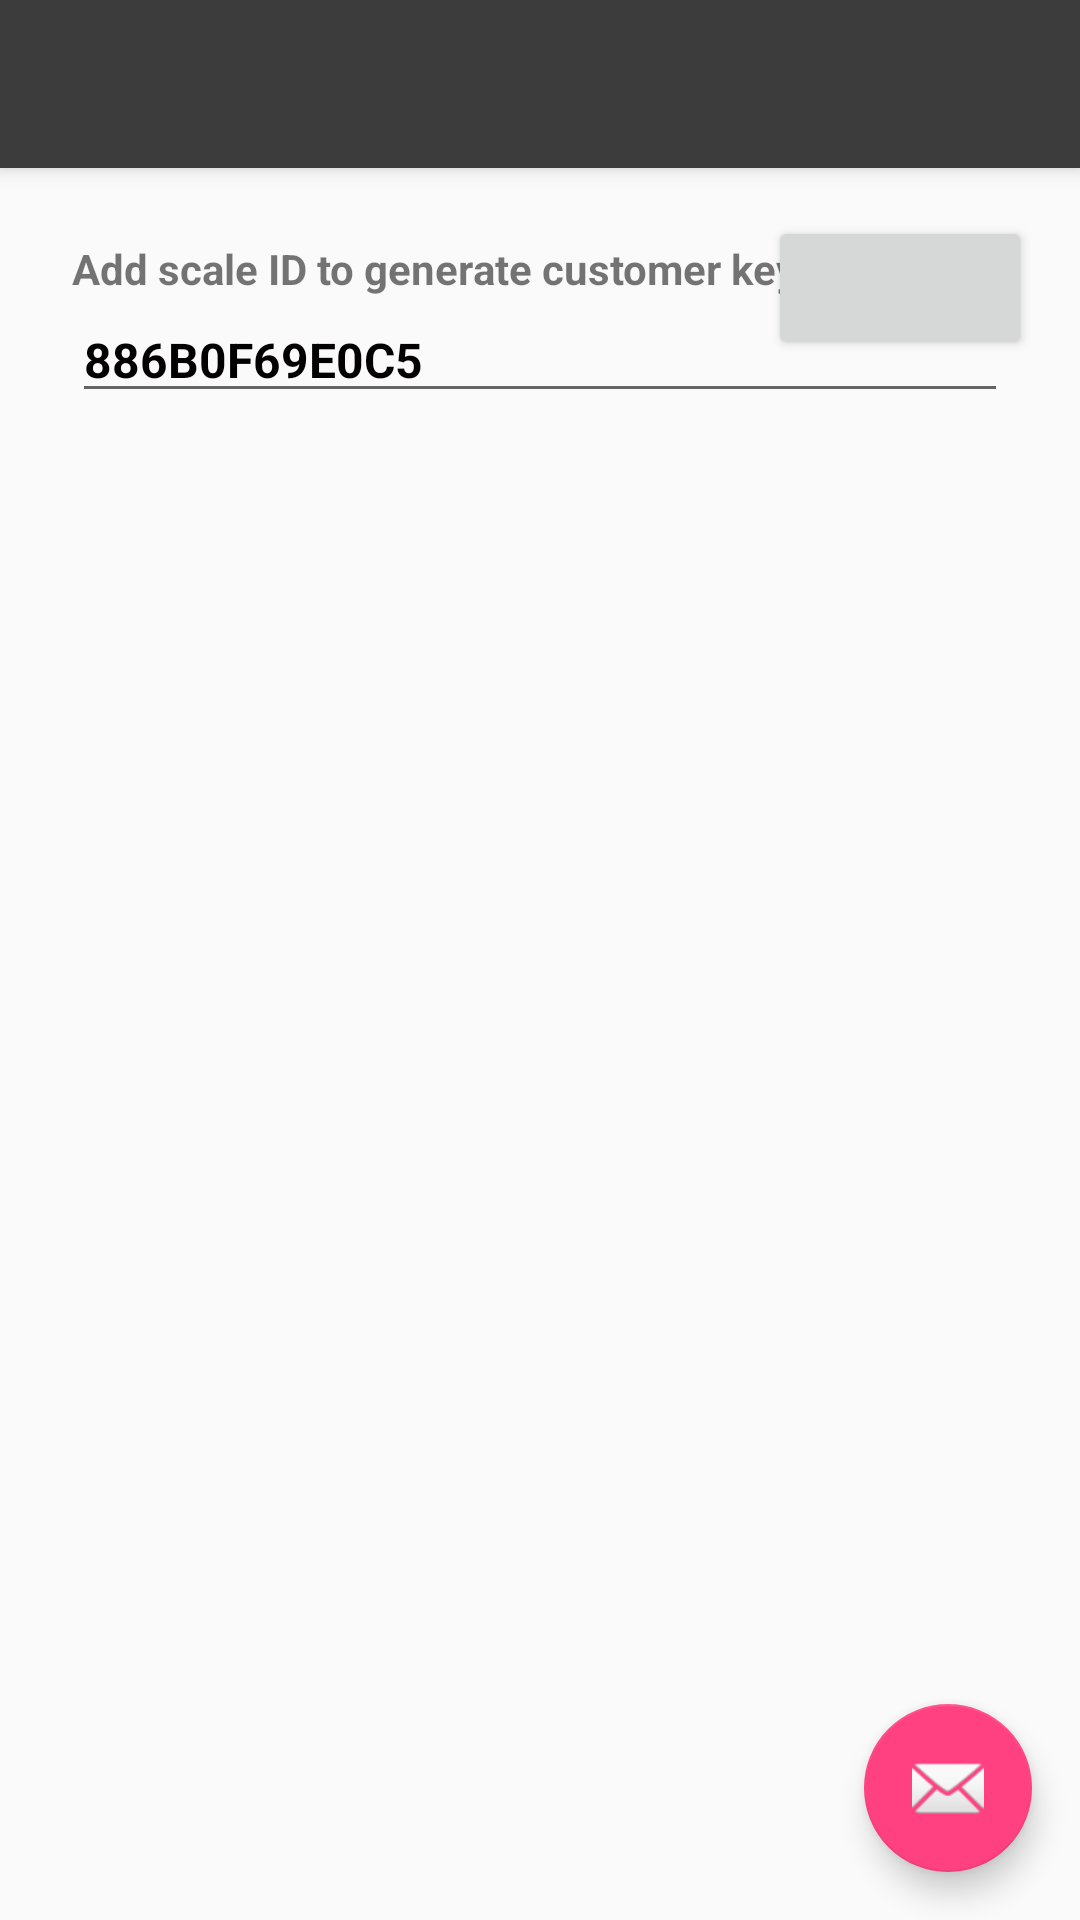

Write the Android layout XML for this screen, with the resource values it uses.
<!-- AndroidManifest.xml: application theme AppTheme -->
<!-- res/layout/activity_generate_key.xml -->
<?xml version="1.0" encoding="utf-8"?>
<android.support.design.widget.CoordinatorLayout xmlns:android="http://schemas.android.com/apk/res/android"
    xmlns:app="http://schemas.android.com/apk/res-auto"

    android:layout_width="match_parent"
    android:layout_height="match_parent">

    <android.support.design.widget.AppBarLayout
        android:layout_width="match_parent"
        android:layout_height="wrap_content"
        android:theme="@style/AppTheme.AppBarOverlay">

        <android.support.v7.widget.Toolbar
            android:id="@+id/toolbar"
            android:layout_width="match_parent"
            android:layout_height="?attr/actionBarSize"
            android:background="?attr/colorPrimary"
            app:popupTheme="@style/AppTheme.PopupOverlay" />

    </android.support.design.widget.AppBarLayout>

    <include layout="@layout/content_generate_key" />

    <android.support.design.widget.FloatingActionButton
        android:id="@+id/fab"
        android:layout_width="wrap_content"
        android:layout_height="wrap_content"
        android:layout_gravity="bottom|end"
        android:layout_margin="@dimen/fab_margin"
        app:srcCompat="@android:drawable/ic_dialog_email" />

</android.support.design.widget.CoordinatorLayout>
<!-- res/layout/content_generate_key.xml (included above) -->
<?xml version="1.0" encoding="utf-8"?>
<android.support.constraint.ConstraintLayout xmlns:android="http://schemas.android.com/apk/res/android"
    xmlns:app="http://schemas.android.com/apk/res-auto"
    xmlns:tools="http://schemas.android.com/tools"
    android:layout_width="match_parent"
    android:layout_height="match_parent"
    android:padding="16dp"
    app:layout_behavior="@string/appbar_scrolling_view_behavior"
    tools:showIn="@layout/activity_generate_key">

    <Button android:id="@+id/btnTemp"
        android:layout_width="wrap_content"
        android:layout_height="wrap_content"
        app:layout_constraintEnd_toEndOf="parent"
        app:layout_constraintTop_toTopOf="parent"/>

    <EditText
        android:id="@+id/txtScaleId"
        android:layout_width="0dp"
        android:layout_height="wrap_content"
        android:layout_marginEnd="8dp"
        android:layout_marginStart="8dp"
        android:inputType="text"
        android:textColor="#020000"
        android:textSize="16sp"
        android:text="886B0F69E0C5"
        android:textStyle="bold"
        app:layout_constraintEnd_toEndOf="parent"
        app:layout_constraintStart_toStartOf="parent"
        app:layout_constraintTop_toBottomOf="@+id/textHeaderAddScaleId" />

    <ImageView
        android:id="@+id/qrImage"
        android:layout_width="0dp"
        android:layout_height="0dp"
        android:layout_marginBottom="16dp"
        android:layout_marginEnd="16dp"
        android:layout_marginStart="16dp"
        android:layout_marginTop="16dp"
        android:scaleType="fitCenter"
        app:layout_constraintBottom_toTopOf="@+id/guideKey"
        app:layout_constraintEnd_toEndOf="parent"
        app:layout_constraintStart_toStartOf="parent"
        app:layout_constraintTop_toBottomOf="@id/txtScaleId" />

    <TextView
        android:id="@+id/textHeaderAddScaleId"
        android:layout_width="0dp"
        android:layout_height="wrap_content"
        android:layout_marginEnd="8dp"
        android:layout_marginStart="8dp"
        android:layout_marginTop="8dp"
        android:text="Add scale ID to generate customer key"
        android:textSize="14sp"
        android:textStyle="bold"
        app:layout_constraintEnd_toEndOf="parent"
        app:layout_constraintStart_toStartOf="parent"
        app:layout_constraintTop_toTopOf="parent" />

    <android.support.constraint.Guideline
        android:id="@+id/guideKey"
        android:layout_width="wrap_content"
        android:layout_height="wrap_content"
        android:orientation="horizontal"
        app:layout_constraintGuide_percent="0.6"
        app:layout_constraintGuide_begin="20dp" />

    <TextView
        android:id="@+id/txtTitleGeneratedKey"
        android:layout_width="0dp"
        android:layout_height="wrap_content"
        android:layout_marginBottom="8dp"
        android:layout_marginEnd="8dp"
        android:layout_marginStart="8dp"
        android:text="@string/title_customer_generated_key"
        android:visibility="invisible"
        android:textSize="14sp"
        android:textStyle="bold"
        app:layout_constraintTop_toBottomOf="@+id/guideKey"
        app:layout_constraintEnd_toEndOf="parent"
        app:layout_constraintStart_toStartOf="parent" />

    <EditText
        android:id="@+id/txtGeneratedCustomerKey"
        android:layout_width="0dp"
        android:layout_height="wrap_content"
        android:layout_marginEnd="8dp"
        android:layout_marginStart="8dp"
        android:layout_marginTop="8dp"
        android:hint="@string/title_activity_generate_key"
        android:visibility="invisible"
        android:textSize="16sp"
        android:textStyle="bold"
        app:layout_constraintEnd_toEndOf="parent"
        app:layout_constraintStart_toStartOf="parent"
        app:layout_constraintTop_toBottomOf="@+id/guideKey" />

</android.support.constraint.ConstraintLayout>
<!-- resources referenced by this layout -->
<resources>
  <dimen name="fab_margin">16dp</dimen>
  <string name="title_activity_generate_key">GenerateKey</string>
  <string name="title_customer_generated_key">Generated customer key</string>
  <style name="AppTheme.AppBarOverlay" parent="ThemeOverlay.AppCompat.Dark.ActionBar" />
  <style name="AppTheme.PopupOverlay" parent="ThemeOverlay.AppCompat.Light" />
  <style name="AppTheme" parent="Theme.AppCompat.Light.DarkActionBar">
          
          <item name="colorPrimary">@color/colorPrimary</item>
          <item name="colorPrimaryDark">@color/colorPrimaryDark</item>
          <item name="colorAccent">@color/colorAccent</item>
      </style>
  <color name="colorPrimary">#3c3c3c</color>
  <color name="colorPrimaryDark">#606060</color>
  <color name="colorAccent">#FF4081</color>
</resources>
